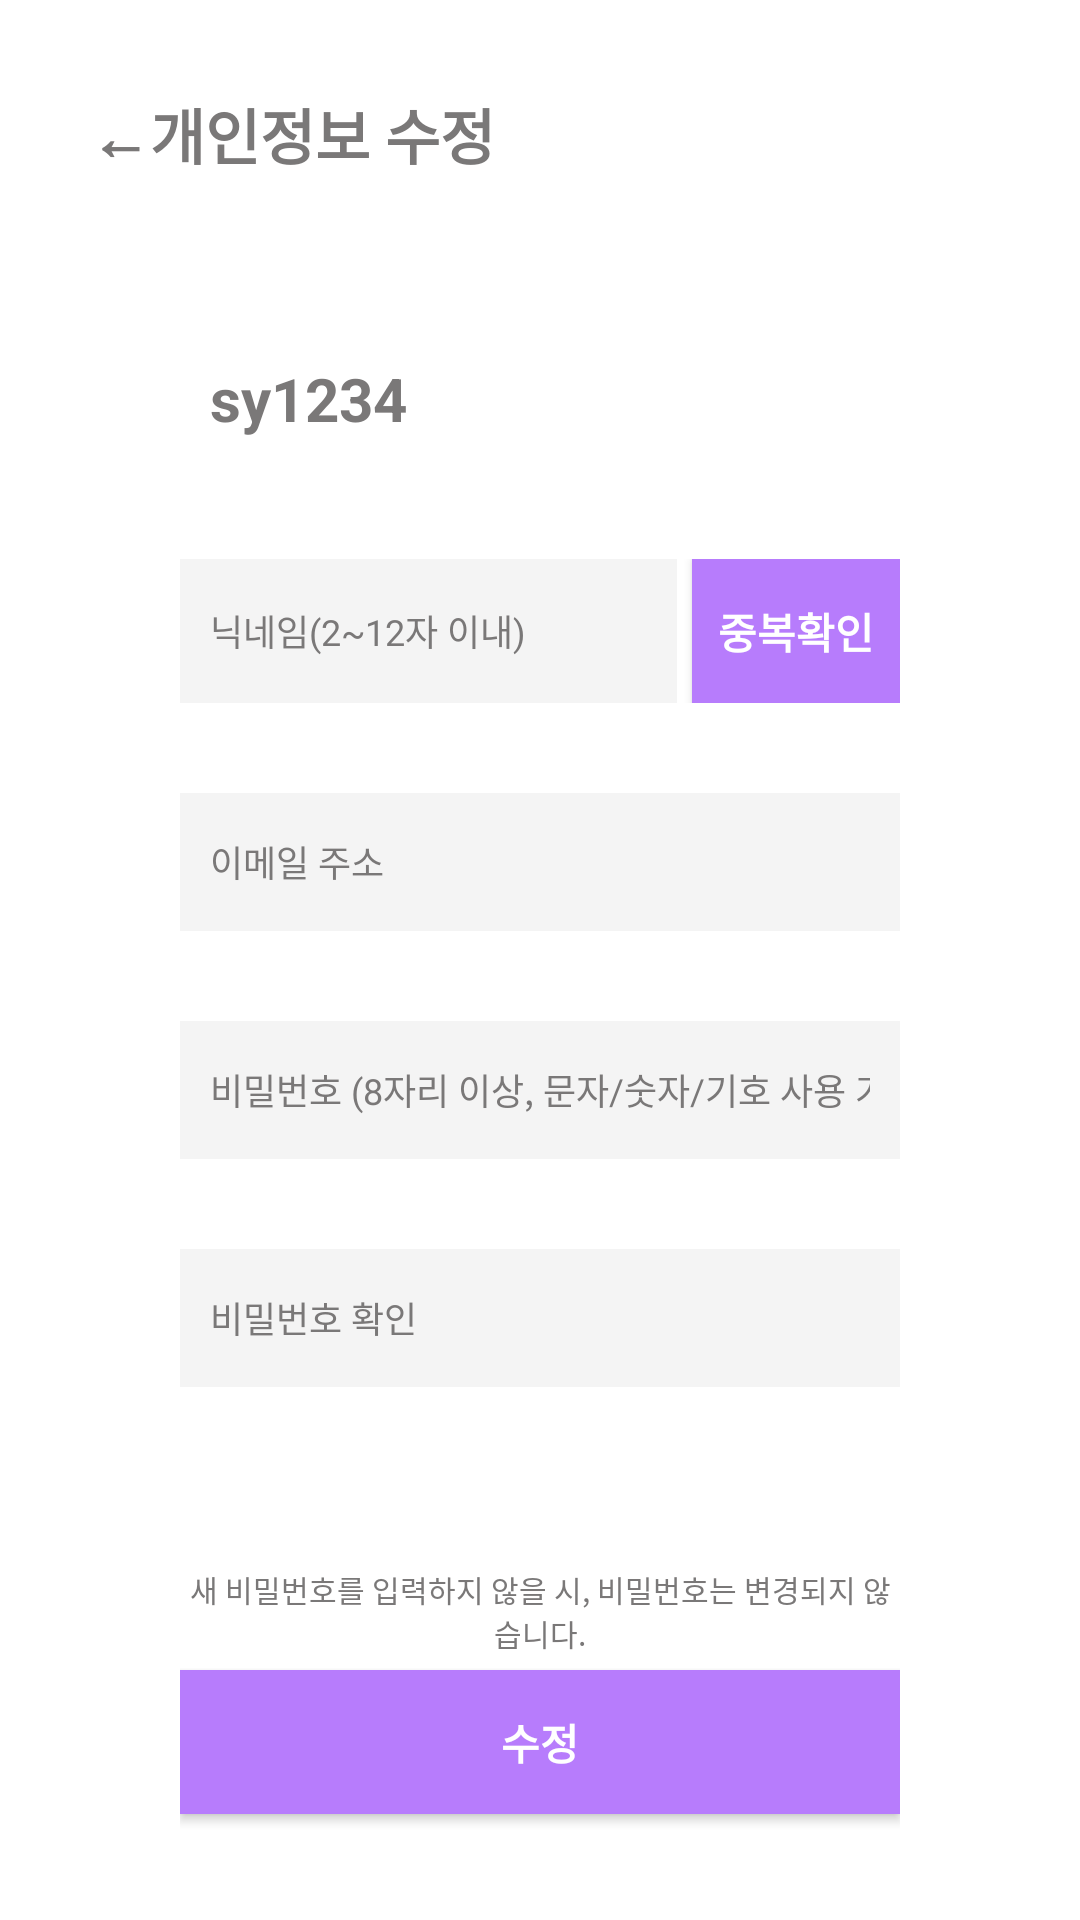

Write the Android layout XML for this screen, with the resource values it uses.
<!-- AndroidManifest.xml: application theme Theme.Design.NoActionBar -->
<!-- res/layout/activity_information.xml -->
<?xml version="1.0" encoding="utf-8"?>
<FrameLayout xmlns:android="http://schemas.android.com/apk/res/android"
    xmlns:app="http://schemas.android.com/apk/res-auto"
    xmlns:tools="http://schemas.android.com/tools"
    android:layout_width="match_parent"
    android:layout_height="match_parent"
    android:background="@color/white"
    android:clickable="false">

    <LinearLayout
        android:layout_width="match_parent"
        android:layout_height="wrap_content"
        android:layout_margin="30dp"
        android:orientation="vertical">

        <TextView
            android:id="@+id/back_btn"
            android:layout_width="wrap_content"
            android:layout_height="wrap_content"
            android:layout_marginBottom="20dp"
            android:text="←개인정보 수정"
            android:textColor="#7A7878"
            android:textSize="20dp"
            android:textStyle="bold" />

        <ScrollView
            android:layout_width="match_parent"
            android:layout_height="match_parent">

            <LinearLayout
                android:layout_width="match_parent"
                android:layout_height="wrap_content"
                android:layout_marginLeft="30dp"
                android:layout_marginTop="30dp"
                android:layout_marginRight="30dp"
                android:orientation="vertical">

                <TextView
                    android:layout_width="match_parent"
                    android:layout_height="wrap_content"
                    android:padding="10dp"
                    android:text="sy1234"
                    android:textColor="#7A7878"
                    android:textColorHint="#7A7878"
                    android:textSize="20dp"
                    android:textStyle="bold" />

                <LinearLayout
                    android:layout_width="match_parent"
                    android:layout_height="wrap_content"
                    android:layout_marginTop="30dp"
                    android:gravity="center_vertical"
                    android:orientation="horizontal"
                    android:weightSum="10">

                    <EditText
                        android:id="@+id/nickname"
                        android:layout_width="match_parent"
                        android:layout_height="match_parent"
                        android:layout_weight="8"
                        android:background="#F4F4F4"
                        android:hint="닉네임(2~12자 이내)"
                        android:inputType="textPersonName"
                        android:padding="10dp"
                        android:textColor="#7A7878"
                        android:textColorHint="#7A7878"
                        android:textSize="12dp" />

                    <Button
                        android:layout_width="wrap_content"
                        android:layout_height="wrap_content"
                        android:layout_marginLeft="5dp"
                        android:layout_weight="2"
                        android:background="#B77CFC"
                        android:text="중복확인"
                        android:textStyle="bold" />

                </LinearLayout>

                <TextView
                    android:id="@+id/email"
                    android:layout_width="match_parent"
                    android:layout_height="46dp"
                    android:layout_marginTop="30dp"
                    android:background="#F4F4F4"
                    android:hint="이메일 주소"
                    android:inputType="textEmailAddress"
                    android:padding="10dp"
                    android:textColor="#7A7878"
                    android:textColorHint="#7A7878"
                    android:gravity="center_vertical"
                    android:textSize="12dp" />

                <EditText
                    android:id="@+id/pwd"
                    android:layout_width="match_parent"
                    android:layout_height="46dp"
                    android:layout_marginTop="30dp"
                    android:background="#F4F4F4"
                    android:hint="비밀번호 (8자리 이상, 문자/숫자/기호 사용 가능)"
                    android:inputType="textPassword"
                    android:padding="10dp"
                    android:textColor="#7A7878"
                    android:textColorHint="#7A7878"
                    android:textSize="12dp" />

                <EditText
                    android:layout_width="match_parent"
                    android:layout_height="46dp"
                    android:layout_marginTop="30dp"
                    android:background="#F4F4F4"
                    android:hint="비밀번호 확인"
                    android:inputType="textPassword"
                    android:padding="10dp"
                    android:textColor="#7A7878"
                    android:textColorHint="#7A7878"
                    android:textSize="12dp" />

                <TextView
                    android:layout_width="match_parent"
                    android:layout_height="wrap_content"
                    android:layout_marginTop="60dp"
                    android:text="새 비밀번호를 입력하지 않을 시, 비밀번호는 변경되지 않습니다."
                    android:textSize="10sp"
                    android:textColor="#7A7878"
                    android:gravity="center"
                    />


                <Button
                    android:id="@+id/complete_btn"
                    android:layout_width="match_parent"
                    android:layout_height="wrap_content"
                    android:layout_marginTop="5dp"
                    android:layout_marginBottom="50dp"
                    android:background="#B77CFC"
                    android:text="수정"
                    android:textStyle="bold" />

            </LinearLayout>
        </ScrollView>


    </LinearLayout>


</FrameLayout>
<!-- resources referenced by this layout -->
<resources>

  <!-- not gathered from this repository: default colours our renderer supplied (Android Studio template values) -->
  <color name="white">#FFFFFFFF</color>
</resources>
